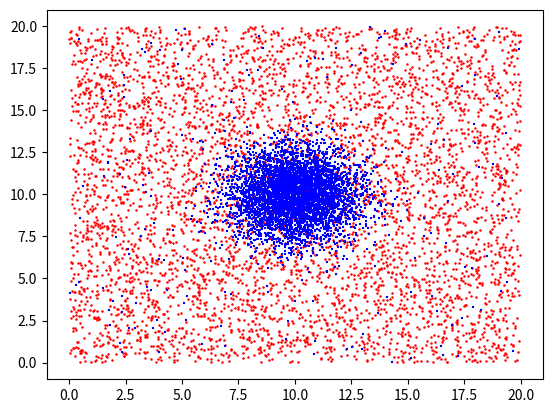

Write the Python code that produced this figure.
import numpy as np
import matplotlib.pyplot as plt

# Generate dataset
## 5000 instances (Gaussian)
gaus_center = np.random.normal(loc=np.array([10,10]), scale=np.sqrt(2), size=(5000,2))
### 200 instances (Uniform)
gaus_noise = np.random.uniform(low=0, high=20, size=(200,2))
c1 = np.concatenate((gaus_center, gaus_noise), axis=0)

## 5200 instances (Uniform)
c2 = np.random.uniform(low=0, high=20, size=(5200,2))

#fig, axs = plt.subplots()

plt.scatter(c2[:, 0], c2[:, 1], c='red', marker='.', s=2.5)
plt.scatter(c1[:, 0], c1[:, 1], c='blue', marker='+', s=2.5)
plt.show()
